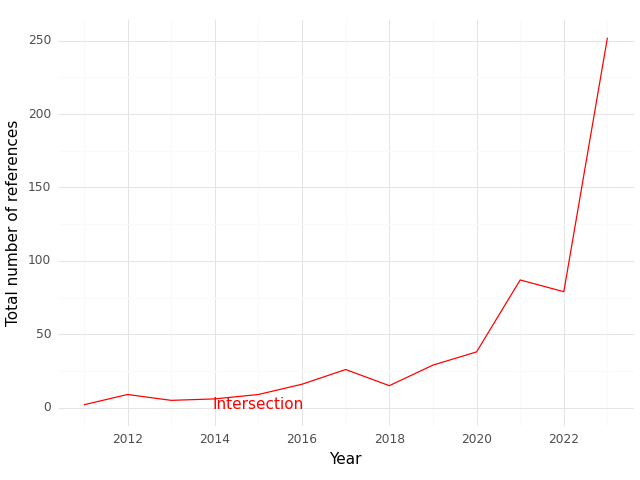

The file beside this chart, header and first rows:
, Year, intersection
0, 2011, 2.0
1, 2012, 9.0
2, 2013, 5.0
3, 2014, 6.0
4, 2015, 9.0
5, 2016, 16.0
6, 2017, 26.0
7, 2018, 15.0
8, 2019, 29.0
9, 2020, 38.0
10, 2021, 87.0
11, 2022, 79.0
12, 2023, 252.0
